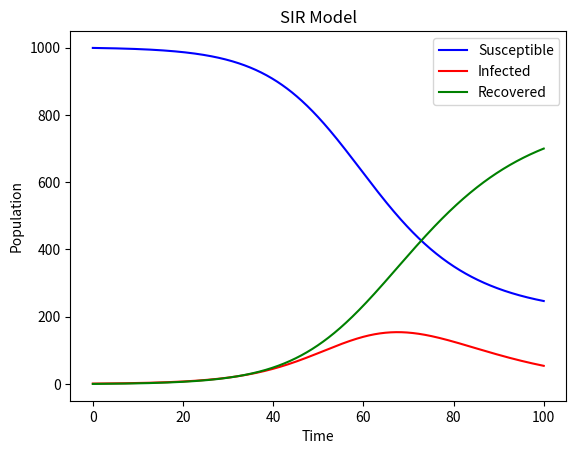

Here is the Python script that generated this plot:
import numpy as np
from scipy.integrate import odeint
import matplotlib.pyplot as plt

def SIR_model(y, t, N, beta, gamma):
    S, I, R = y
    dSdt = -beta * S * I / N
    dIdt = beta * S * I / N - gamma * I
    dRdt = gamma * I
    return dSdt, dIdt, dRdt


def plot_SIR_model(t, S, I, R):
    plt.plot(t, S, 'b', label='Susceptible')
    plt.plot(t, I, 'r', label='Infected')
    plt.plot(t, R, 'g', label='Recovered')
    plt.xlabel('Time')
    plt.ylabel('Population')
    plt.title('SIR Model')
    plt.legend()
    plt.show()


N = 1000
I0 = 1
R0 = 0
S0 = N - I0 - R0
beta = 0.2
gamma = 0.1

y0 = S0, I0, R0

t = np.linspace(0, 100, 1000)

result = odeint(SIR_model, y0, t, args=(N, beta, gamma))

S, I, R = result.T

plot_SIR_model(t, S, I, R)
